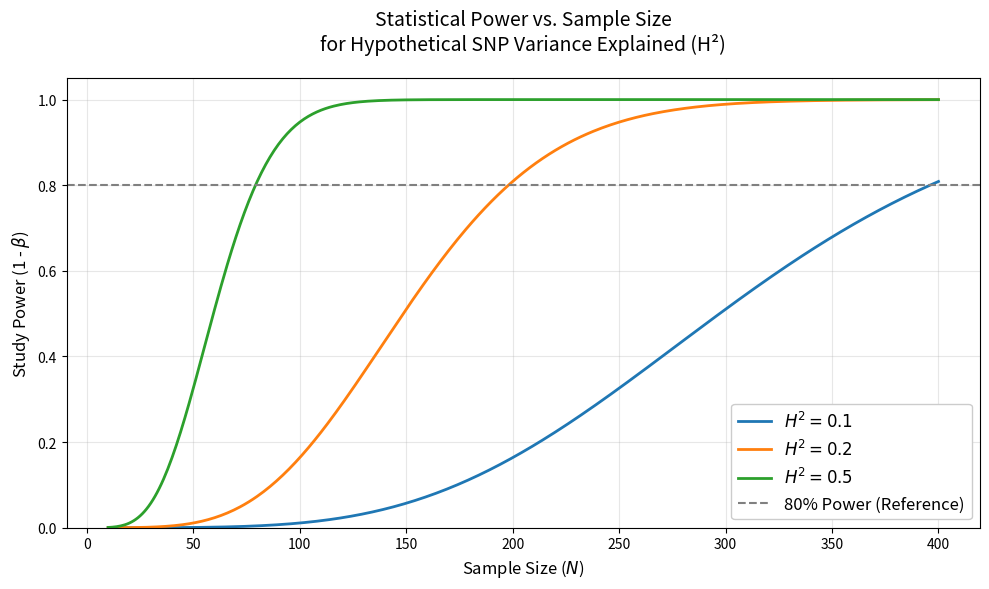

Here is the Python script that generated this plot:
import numpy as np
import matplotlib.pyplot as plt
from scipy.stats import ncx2, chi2
import os

# --- Setup ---
projectRoot = './prj_190_viking_somalogic/'
powerOutputDir = os.path.join(projectRoot, 'Scripts/Publication/supportingFiles/powerCalculation/')
os.makedirs(powerOutputDir, exist_ok=True)
outputPlotPath = os.path.join(powerOutputDir, 'power_calculation.png')

# --- Parameters ---
gwasSignificanceThreshold = 5e-8
sampleSizes = np.arange(10, 401, 1)  # Sample sizes from 10 to 400
varianceExplainedList = [0.1, 0.2, 0.5]  # Heritability H² values


# --- Power Calculation Function ---
def calculateExactPower(sampleSize, varianceExplained, significanceThreshold=gwasSignificanceThreshold):
    """
    Calculate exact statistical power using non-central chi-squared distribution.

    Args:
        sampleSize (int): Number of individuals in the study.
        varianceExplained (float): Proportion of variance explained (H²).
        significanceThreshold (float): Genome-wide significance threshold (e.g., 5e-8).

    Returns:
        float: Power (1 - β) of detecting association.
    """
    significanceThresholdChi = chi2.ppf(1 - significanceThreshold, df=1)
    nonCentralityParameter = sampleSize * varianceExplained
    return ncx2.sf(significanceThresholdChi, df=1, nc=nonCentralityParameter)


# --- Power Curve Generation ---
def generatePowerCurves():
    """
    Plot and export power curves for different levels of variance explained (H²).
    """
    plt.figure(figsize=(10, 6))

    for h2 in varianceExplainedList:
        powerValues = [
            calculateExactPower(sampleSize=n, varianceExplained=h2)
            for n in sampleSizes
        ]
        plt.plot(sampleSizes, powerValues, label=f'$H^2 = {h2}$', linewidth=2)

    # Plot annotations and styling
    plt.title('Statistical Power vs. Sample Size\nfor Hypothetical SNP Variance Explained (H²)', fontsize=14, pad=20)
    plt.xlabel('Sample Size ($N$)', fontsize=12)
    plt.ylabel('Study Power (1 - $\\beta$)', fontsize=12)
    plt.axhline(y=0.8, color='gray', linestyle='--', label='80% Power (Reference)')
    plt.grid(True, alpha=0.3)
    plt.ylim(0, 1.05)
    plt.legend(fontsize=12, framealpha=1)
    plt.tight_layout()

    # Save output
    plt.savefig(outputPlotPath, dpi=300, bbox_inches='tight')
    plt.close()


# --- Run ---
generatePowerCurves()
